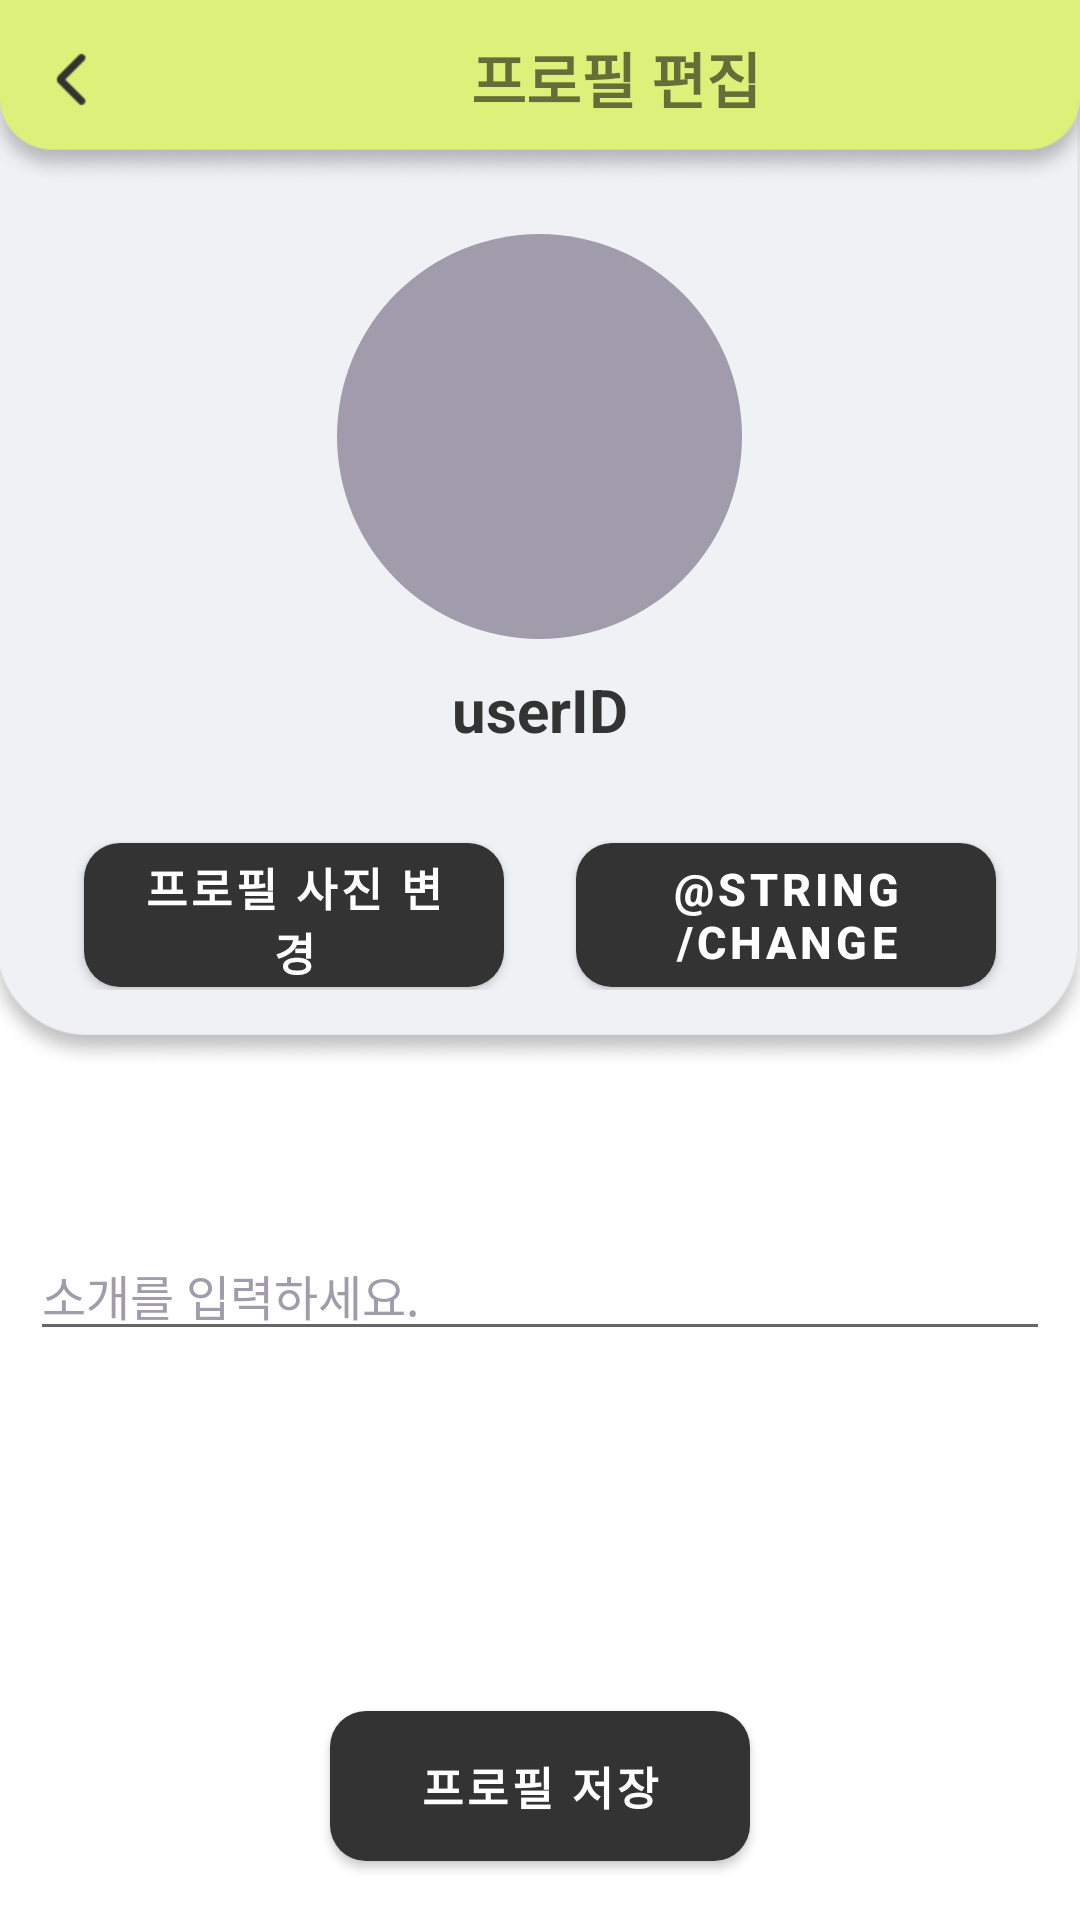

Layout XML and referenced resources for this Android screen:
<!-- AndroidManifest.xml: application theme Theme.Team24App -->
<!-- res/layout/activity_edit_profile.xml -->
<?xml version="1.0" encoding="utf-8"?>
<LinearLayout xmlns:android="http://schemas.android.com/apk/res/android"
    xmlns:app="http://schemas.android.com/apk/res-auto"
    xmlns:tools="http://schemas.android.com/tools"
    android:id="@+id/main"
    android:layout_width="match_parent"
    android:layout_height="match_parent"
    android:orientation="vertical"
    tools:context=".EditProfile"
    android:background="@drawable/edit_profile_bg">



        <LinearLayout
            android:layout_width="match_parent"
            android:layout_height="wrap_content"
            android:layout_marginTop="2dp"
            android:orientation="horizontal">

            
            <ImageButton
                android:id="@+id/btnBack"
                android:layout_width="48dp"
                android:layout_height="48dp"
                android:background="@null"
                android:scaleType="centerInside"
                android:src="@drawable/arrow_back"
                android:contentDescription="뒤로가기 버튼"
                />


            <TextView
                android:layout_width="315dp"
                android:layout_height="wrap_content"
                android:layout_gravity="center"
                android:text="프로필 편집"
                android:textAlignment="center"
                android:textSize="20sp"
                android:textStyle="bold"

                />

        </LinearLayout>



    <LinearLayout
        android:layout_width="match_parent"
        android:layout_height="match_parent"
        android:orientation="vertical"
        android:padding="8dp">

        
        <ImageView
            android:id="@+id/ivProfileImage"
            android:layout_width="135dp"
            android:layout_height="135dp"
            android:layout_gravity="center"
            android:layout_marginTop="20dp"
            android:src="@color/gray_text_color"
            android:background="@drawable/circle_profile_pic"
            android:clipToOutline="true"
            >
        </ImageView>

        <EditText
            android:id="@+id/edtUserName"
            android:layout_width="wrap_content"
            android:layout_height="wrap_content"
            android:layout_marginTop="10dp"
            android:text="userID"
            android:visibility="gone"
            android:textSize="20sp"
            android:textStyle="bold"
            android:textColor="@color/black"
            android:layout_gravity="center"
            android:inputType="text"
            />

        <TextView
            android:id="@+id/tvUserName"
            android:layout_width="wrap_content"
            android:layout_height="wrap_content"
            android:layout_marginTop="10dp"
            android:text="userID"
            android:textSize="20sp"
            android:textStyle="bold"
            android:textColor="@color/black"
            android:layout_gravity="center"
            />

        <LinearLayout
            android:layout_width="match_parent"
            android:layout_height="50dp"
            android:orientation="horizontal"
            android:gravity="center"
            android:layout_marginTop="30dp">

            
            <Button
                android:id="@+id/btnEdtProfilePic"
                android:layout_width="140dp"
                android:layout_height="48dp"
                android:layout_marginEnd="12dp"
                android:background="@drawable/custom_button"
                android:text="프로필 사진 변경"
                android:textColor="@color/white"
                android:textSize="15sp"
                android:textStyle="bold"
                />

            
            <Button
                android:id="@+id/btnEdtUserId"
                android:layout_width="140dp"
                android:layout_height="48dp"
                android:layout_marginStart="12dp"
                android:background="@drawable/custom_button"
                android:text="@string/change"
                android:textColor="@color/white"
                android:textSize="15sp"
                android:textStyle="bold"
                />

        </LinearLayout>
        

        <EditText
            android:id="@+id/edtDescription"
            android:layout_marginTop="80dp"
            android:layout_gravity="center"
            android:layout_width="340dp"
            android:layout_height="wrap_content"
            android:hint="소개를 입력하세요."
            android:textSize="16sp"
            android:textColorHint="@color/gray_text_color"
            android:textColor="@color/black"
            />

        
        <Button
            android:id="@+id/btnSaveProfile"
            android:layout_width="140dp"
            android:layout_height="50dp"
            android:layout_marginTop="120dp"
            android:layout_gravity="center"
            android:background="@drawable/custom_button"
            android:text="프로필 저장"
            android:textColor="@color/white"
            android:textSize="15sp"
            android:textStyle="bold"/>


    </LinearLayout>
</LinearLayout>
<!-- resources referenced by this layout -->
<resources>
  <color name="black">#333333</color>
  <color name="gray_text_color">#A09CAB</color>
  <color name="white">#FFFFFFFF</color>
  <!-- drawable arrow_back: png bitmap (drawable, 556 bytes) -->
  <!-- drawable circle_profile_pic (drawable) -->
  <?xml version="1.0" encoding="utf-8"?>
  <shape xmlns:android="http://schemas.android.com/apk/res/android"
  
      android:shape="oval">
  
  </shape>
  <!-- drawable custom_button (drawable) -->
  <?xml version="1.0" encoding="utf-8"?>
  <shape xmlns:android="http://schemas.android.com/apk/res/android">
  
      <solid android:color="@color/black"/>
  
      <corners android:radius="12dp"/>
  
      <padding
          android:left="16dp"
          android:right="16dp"
          android:bottom="8dp"
          android:top="8dp"/>
  
  </shape>
  <!-- drawable edit_profile_bg: png bitmap (drawable, 22486 bytes) -->
  <style name="Theme.Team24App" parent="Base.Theme.Team24App" />
  <style name="Base.Theme.Team24App" parent="Theme.MaterialComponents.DayNight.NoActionBar">
          
          
          <item name="buttonStyle">@style/CustomButtonStyle</item>
  
      </style>
  <style name="CustomButtonStyle" parent="Widget.MaterialComponents.Button">
          <item name="backgroundTint">@null</item>
      </style>
</resources>
